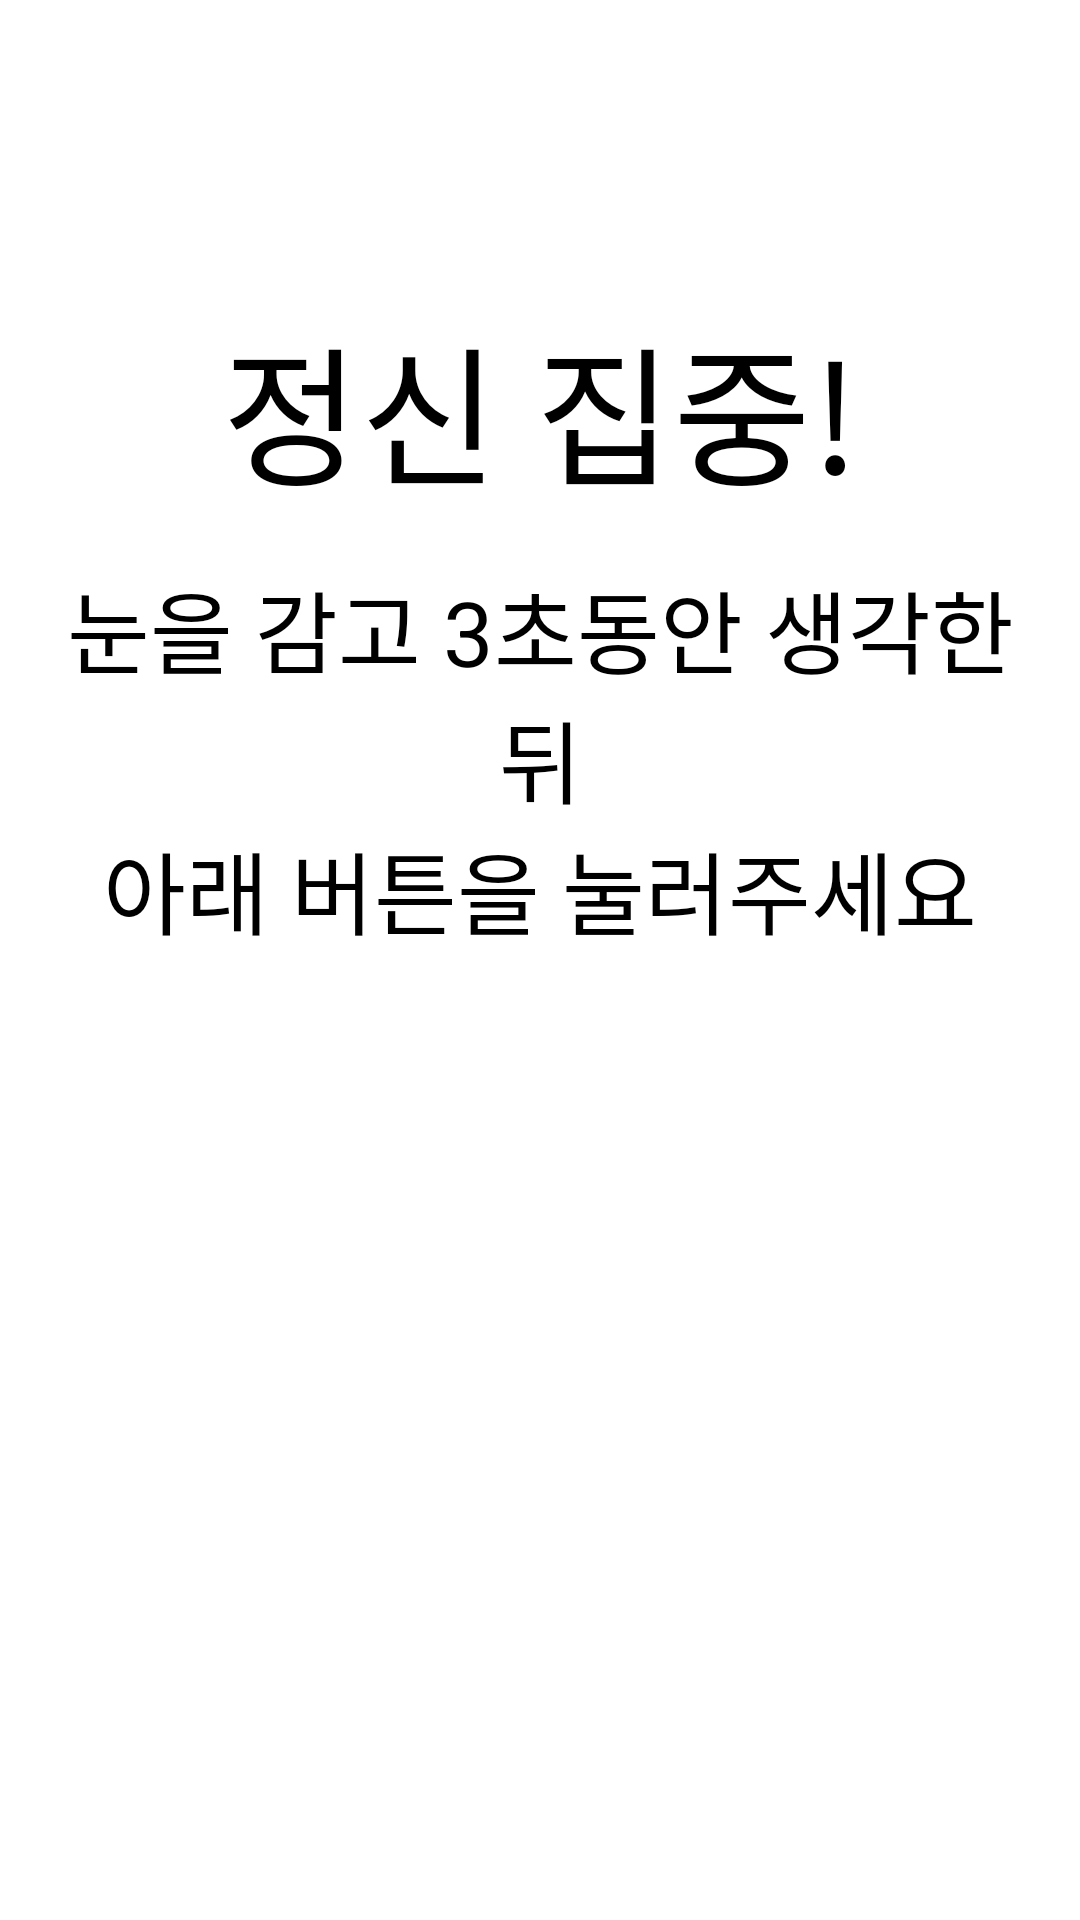

Write the Android layout XML for this screen, with the resource values it uses.
<!-- AndroidManifest.xml: application theme Theme.MyDestiny -->
<!-- res/layout/activity_start.xml -->
<?xml version="1.0" encoding="utf-8"?>
<LinearLayout xmlns:android="http://schemas.android.com/apk/res/android"
    xmlns:app="http://schemas.android.com/apk/res-auto"
    xmlns:tools="http://schemas.android.com/tools"
    android:layout_width="match_parent"
    android:layout_height="match_parent"
    android:orientation="vertical"
    tools:context=".MainActivity"
    android:background="@color/white"
    android:paddingLeft="15dp"
    android:paddingRight="15dp">

    <TextView
        android:layout_width="match_parent"
        android:layout_height="wrap_content"
        android:gravity="center"
        android:paddingTop="100dp"
        android:paddingBottom="15dp"
        android:text="정신 집중!"
        android:textColor="@color/black"
        android:textSize="50dp" />

    <TextView
        android:layout_width="match_parent"
        android:layout_height="wrap_content"
        android:gravity="center"
        android:text="눈을 감고 3초동안 생각한 뒤"
        android:textColor="@color/black"
        android:textSize="30dp" />

    <TextView
        android:layout_width="match_parent"
        android:layout_height="wrap_content"
        android:gravity="center"
        android:text="아래 버튼을 눌러주세요"
        android:paddingBottom="20dp"
        android:textColor="@color/black"
        android:textSize="30dp" />

    <ImageView
        android:id="@+id/iv_redbtn"
        android:layout_width="324dp"
        android:layout_height="212dp"
        android:layout_gravity="center"
        android:src="@drawable/redbtn"
        android:paddingTop="20dp"
        android:clickable="true"
        />


</LinearLayout>
<!-- resources referenced by this layout -->
<resources>
  <style name="Theme.MyDestiny" parent="Theme.MaterialComponents.DayNight.DarkActionBar">
          
          <item name="colorPrimary">@color/purple_500</item>
          <item name="colorPrimaryVariant">@color/purple_700</item>
          <item name="colorOnPrimary">@color/white</item>
          
          <item name="colorSecondary">@color/teal_200</item>
          <item name="colorSecondaryVariant">@color/teal_700</item>
          <item name="colorOnSecondary">@color/black</item>
          
          <item name="android:statusBarColor" tools:targetApi="l">?attr/colorPrimaryVariant</item>
          
      </style>
  <!-- not gathered from this repository: default colours our renderer supplied (Android Studio template values) -->
  <color name="purple_500">#FF6200EE</color>
  <color name="purple_700">#FF3700B3</color>
  <color name="teal_200">#FF03DAC5</color>
  <color name="teal_700">#FF018786</color>
  <color name="black">#FF000000</color>
  <color name="white">#FFFFFFFF</color>
</resources>
